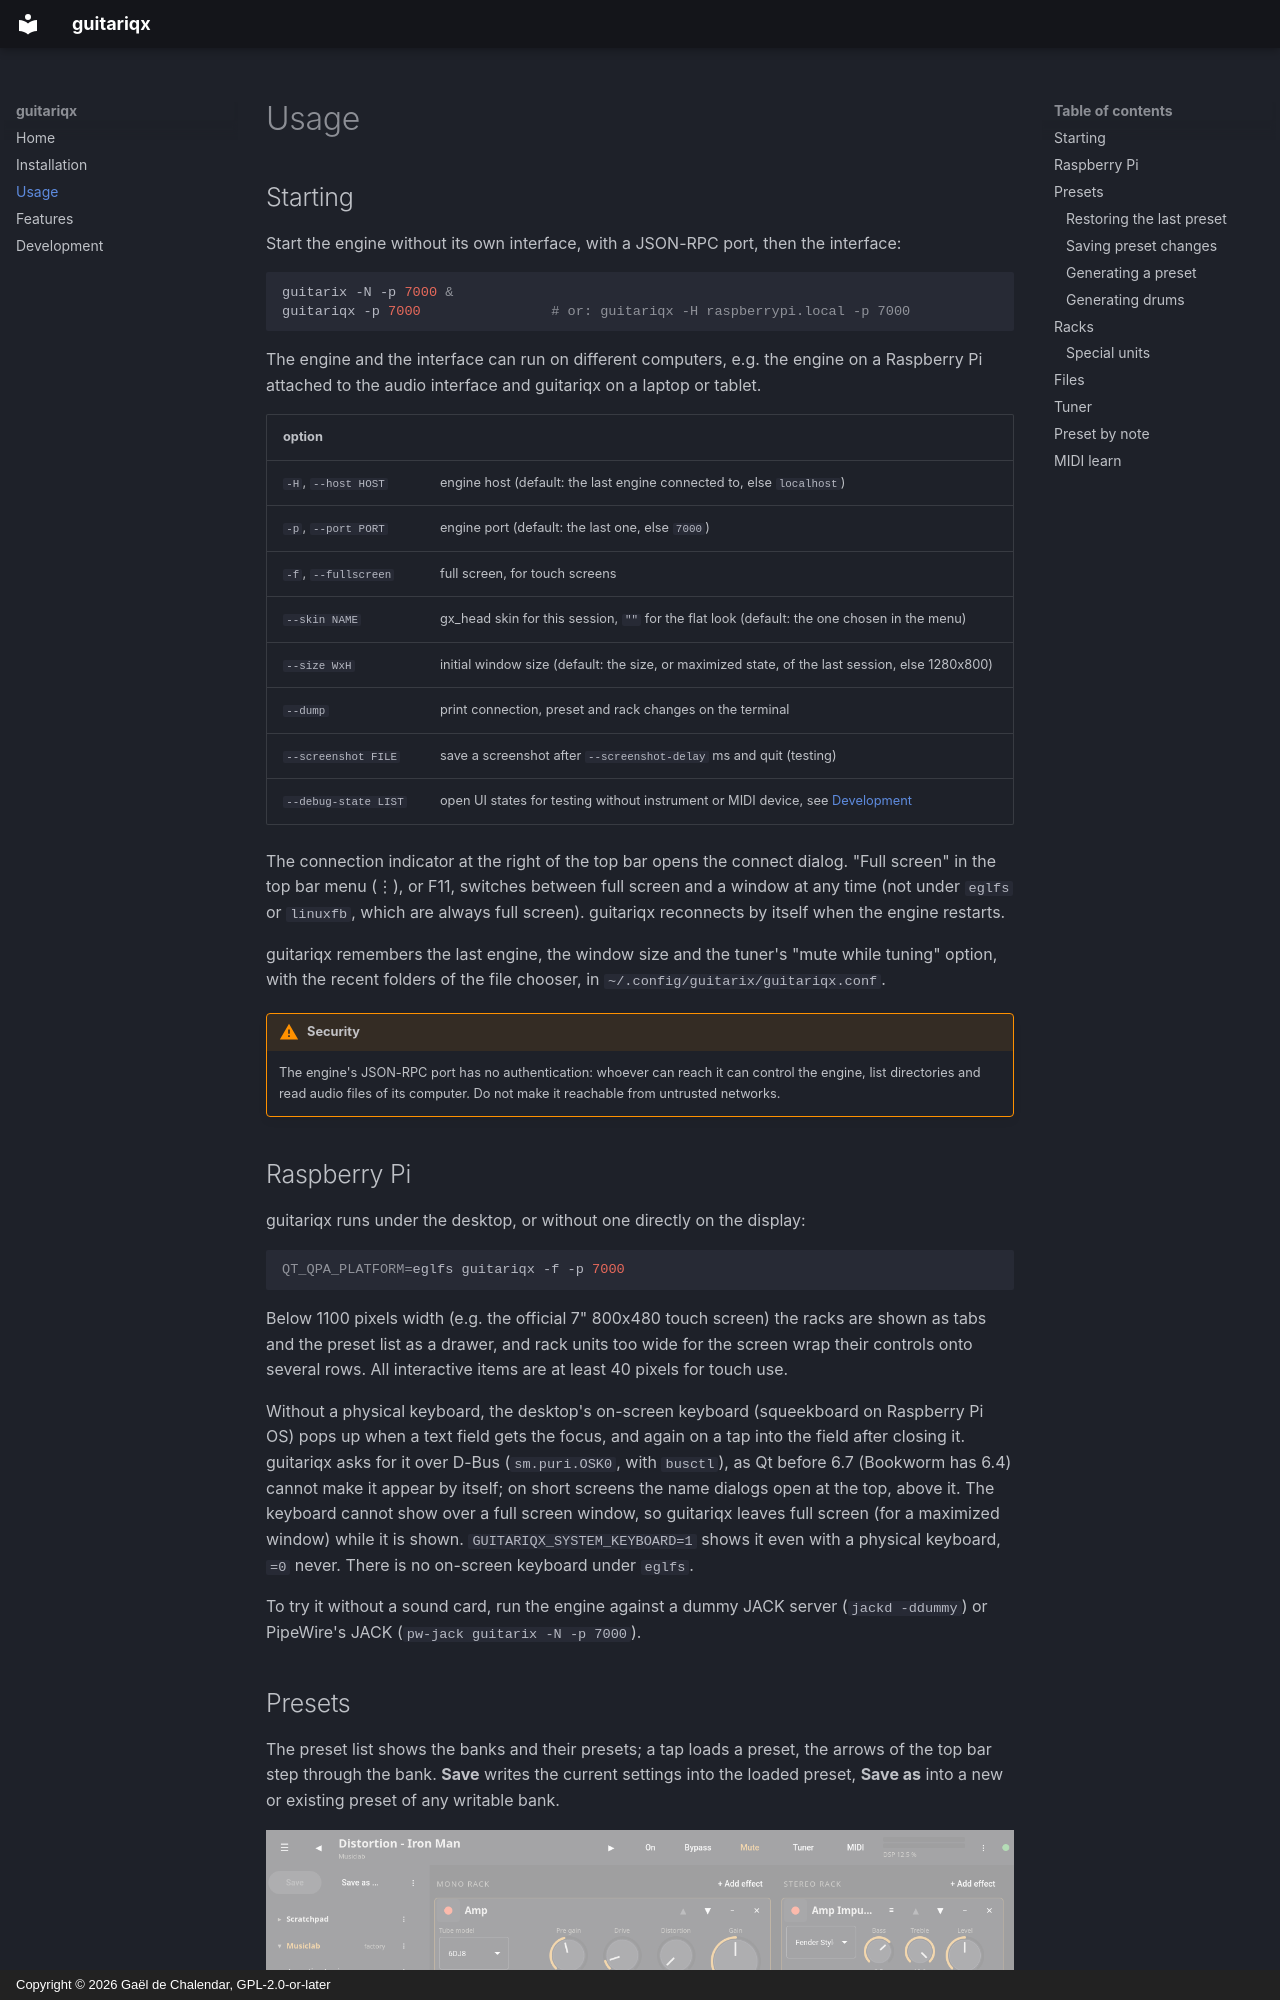

repository: kleag/guitariqx · page: usage/index.html · generator: mkdocs · copyright: Copyright © 2026 Gaël de Chalendar, GPL-2.0-or-later

# Usage

## Starting

Start the engine without its own interface, with a JSON-RPC port, then the
interface:

```sh
guitarix -N -p 7000 &
guitariqx -p 7000                # or: guitariqx -H raspberrypi.local -p 7000
```

The engine and the interface can run on different computers, e.g. the
engine on a Raspberry Pi attached to the audio interface and guitariqx on a
laptop or tablet.

| option | |
|---|---|
| `-H`, `--host HOST` | engine host (default: the last engine connected to, else `localhost`) |
| `-p`, `--port PORT` | engine port (default: the last one, else `7000`) |
| `-f`, `--fullscreen` | full screen, for touch screens |
| `--skin NAME` | gx_head skin for this session, `""` for the flat look (default: the one chosen in the menu) |
| `--size WxH` | initial window size (default: the size, or maximized state, of the last session, else 1280x800) |
| `--dump` | print connection, preset and rack changes on the terminal |
| `--screenshot FILE` | save a screenshot after `--screenshot-delay` ms and quit (testing) |
| `--debug-state LIST` | open UI states for testing without instrument or MIDI device, see [Development](development.md#ui-states-for-testing) |

The connection indicator at the right of the top bar opens the connect
dialog. "Full screen" in the top bar menu (⋮), or F11, switches between
full screen and a window at any time (not under `eglfs` or `linuxfb`, which
are always full screen). guitariqx reconnects by itself when the engine restarts.

guitariqx remembers the last engine, the window size and the tuner's "mute
while tuning" option, with the recent folders of the file chooser, in
`~/.config/guitarix/guitariqx.conf`.

!!! warning "Security"
    The engine's JSON-RPC port has no authentication: whoever can reach it
    can control the engine, list directories and read audio files of its
    computer. Do not make it reachable from untrusted networks.
